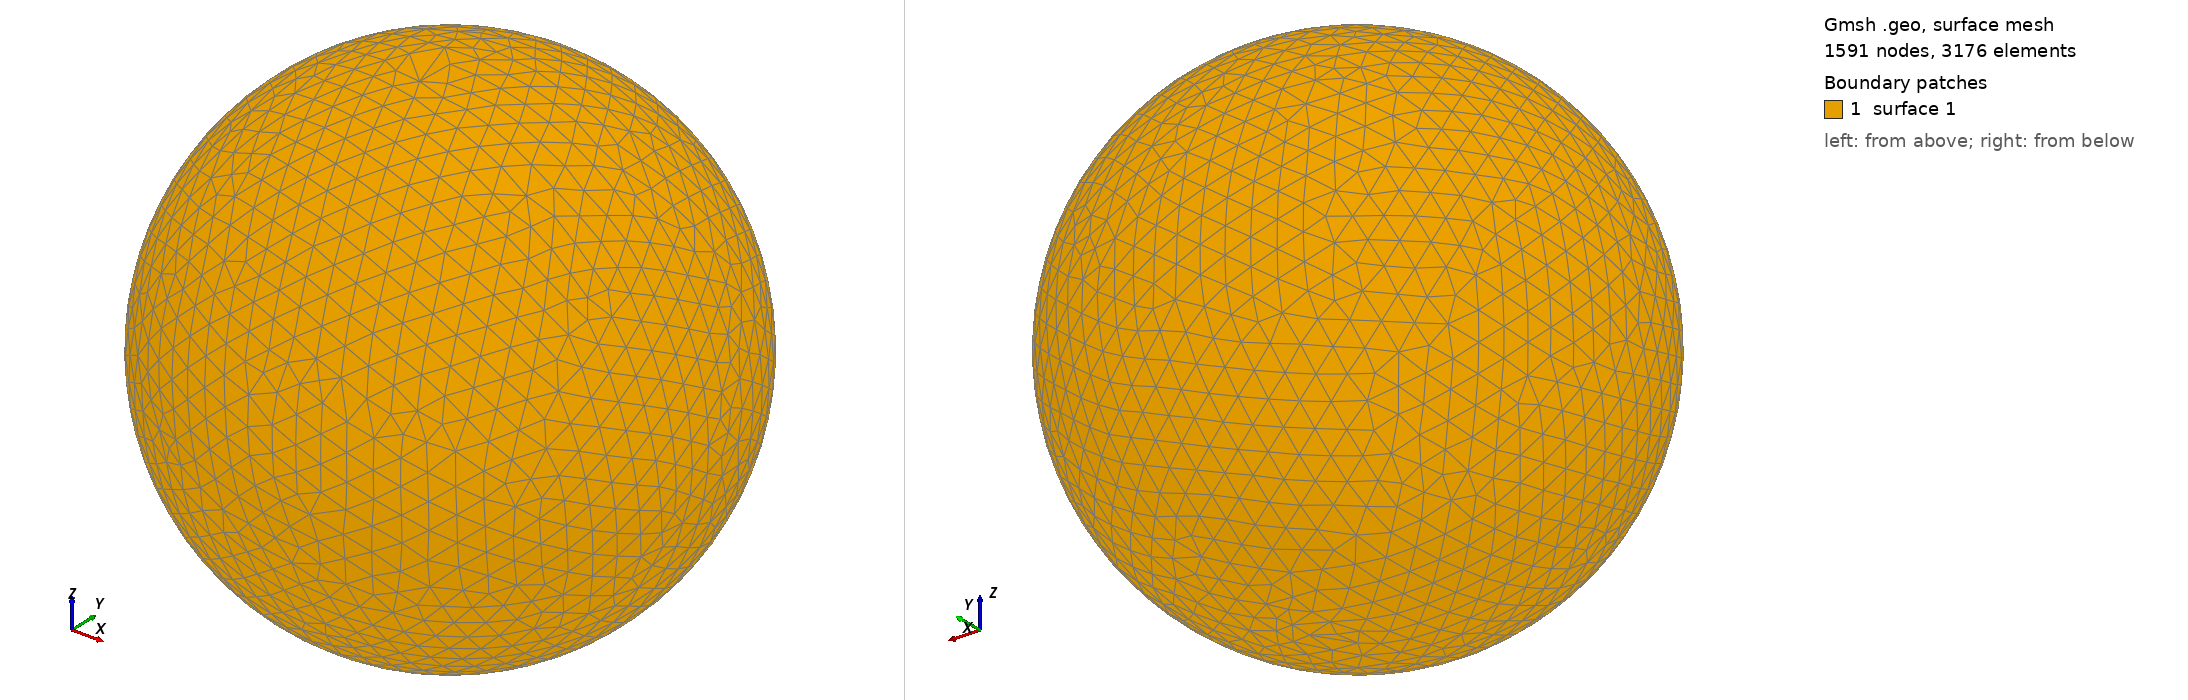

Gmsh geometry script, surface-meshed: 1591 nodes, 3176 surface elements. Boundary patches (legend numbers): 1 surface 1. Left view from above one corner, right view from below the opposite corner. The script declares no physical surfaces, so the legend lists its geometric surfaces. The drawing asked Gmsh for element sizes between 1% and 20% of the model's largest extent; the script's own settings can give other sizes.

=== shot0247.geo (drawn) ===
SetFactory("OpenCASCADE");
Point(1) = {0,0,0,0};
Sphere(1) = {0,0,0,0.00321400};
MeshSize{ PointsOf{ Surface{:}; } } = 0.000321400;
Mesh.ElementOrder=1;
Mesh.Format=39;
